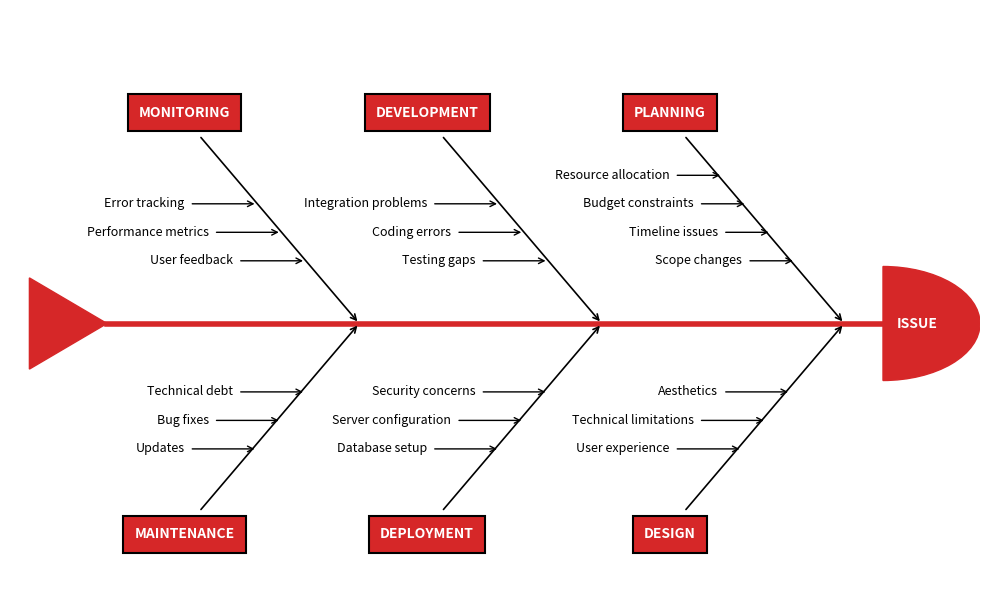

Source code (Python): (Note: this script raises an exception after producing the figure.)
import matplotlib.pyplot as plt
import matplotlib.patches as patches
import matplotlib.lines as lines
from matplotlib.patches import FancyBboxPatch
import numpy as np

# Set figure size
plt.figure(figsize=(10, 6))
ax = plt.gca()

# Define positions for the main horizontal line and arrowheads
line_x = np.linspace(0.1, 0.9, 100)
line_y = [0.45] * 100

# Plot the main horizontal line
plt.plot(line_x, line_y, color='tab:red', linewidth=4, zorder=1)

# Add large triangular tail at the left end
left_tail = patches.Polygon([[0.02, 0.37], [0.10, 0.45], [0.02, 0.53]], closed=True,
                            facecolor='tab:red', edgecolor='tab:red', zorder=2)
ax.add_patch(left_tail)

# Add red semicircular head at the right end
right_head = patches.Wedge((0.90, 0.45), 0.10, -90, 90, facecolor='tab:red', edgecolor='tab:red', zorder=2)
ax.add_patch(right_head)

# Add the "ISSUE" label inside the right semicircular head
plt.text(0.935, 0.45, 'ISSUE', ha='center', va='center', fontsize=10, fontweight='bold', color='white', zorder=3)

# Define positions for the boxes
box_positions = {
    'MONITORING': (0.18, 0.82),
    'DEVELOPMENT': (0.43, 0.82),
    'PLANNING': (0.68, 0.82),
    'MAINTENANCE': (0.18, 0.08),
    'DEPLOYMENT': (0.43, 0.08),
    'DESIGN': (0.68, 0.08)
}

# Define box styles
box_style = dict(boxstyle="square,pad=0.8", facecolor='tab:red', edgecolor='black', linewidth=1.5)

# Add boxes with labels
for label, (x, y) in box_positions.items():
    plt.text(x, y, label, ha='center', va='center', fontsize=10, fontweight='bold', color='white',
             bbox=box_style, zorder=5)

# Add diagonal arrows from boxes to the main line
# MONITORING
plt.annotate('', xy=(0.36, 0.45), xytext=(0.195, 0.78),
             arrowprops=dict(arrowstyle='->', color='black', lw=1.2), zorder=4)

# DEVELOPMENT
plt.annotate('', xy=(0.61, 0.45), xytext=(0.445, 0.78),
             arrowprops=dict(arrowstyle='->', color='black', lw=1.2), zorder=4)

# PLANNING
plt.annotate('', xy=(0.86, 0.45), xytext=(0.695, 0.78),
             arrowprops=dict(arrowstyle='->', color='black', lw=1.2), zorder=4)

# MAINTENANCE
plt.annotate('', xy=(0.36, 0.45), xytext=(0.195, 0.12),
             arrowprops=dict(arrowstyle='->', color='black', lw=1.2), zorder=4)

# DEPLOYMENT
plt.annotate('', xy=(0.61, 0.45), xytext=(0.445, 0.12),
             arrowprops=dict(arrowstyle='->', color='black', lw=1.2), zorder=4)

# DESIGN
plt.annotate('', xy=(0.86, 0.45), xytext=(0.695, 0.12),
             arrowprops=dict(arrowstyle='->', color='black', lw=1.2), zorder=4)

# Helper for cause text with small horizontal arrows pointing into the diagonal bones
def cause_label(text, x_text, y, x_arrow_end):
    plt.text(x_text, y, text, ha='right', va='center', fontsize=9, color='black', zorder=6)
    plt.annotate('', xy=(x_arrow_end, y), xytext=(x_text + 0.005, y),
                 arrowprops=dict(arrowstyle='->', color='black', lw=1.0), zorder=6)

# Add text elements and individual arrows for each cause
# MONITORING
cause_label('Error tracking', 0.18, 0.66, 0.255)
cause_label('Performance metrics', 0.205, 0.61, 0.280)
cause_label('User feedback', 0.23, 0.56, 0.305)

# DEVELOPMENT
cause_label('Integration problems', 0.43, 0.66, 0.505)
cause_label('Coding errors', 0.455, 0.61, 0.530)
cause_label('Testing gaps', 0.48, 0.56, 0.555)

# PLANNING
cause_label('Resource allocation', 0.68, 0.71, 0.735)
cause_label('Budget constraints', 0.705, 0.66, 0.760)
cause_label('Timeline issues', 0.73, 0.61, 0.785)
cause_label('Scope changes', 0.755, 0.56, 0.810)

# MAINTENANCE
cause_label('Technical debt', 0.23, 0.33, 0.305)
cause_label('Bug fixes', 0.205, 0.28, 0.280)
cause_label('Updates', 0.18, 0.23, 0.255)

# DEPLOYMENT
cause_label('Security concerns', 0.48, 0.33, 0.555)
cause_label('Server configuration', 0.455, 0.28, 0.530)
cause_label('Database setup', 0.43, 0.23, 0.505)

# DESIGN
cause_label('Aesthetics', 0.73, 0.33, 0.805)
cause_label('Technical limitations', 0.705, 0.28, 0.780)
cause_label('User experience', 0.68, 0.23, 0.755)

# Set axis limits and remove ticks
plt.xlim(0, 1)
plt.ylim(0, 1)
plt.axis('off')

# Adjust layout
plt.tight_layout()

# Show plot
plt.savefig(r"eval_workspace_gpt5/Qwen3-VL-8B-Instruct/python/39119959e24c42b490c9dfdcff8f6198.png")
